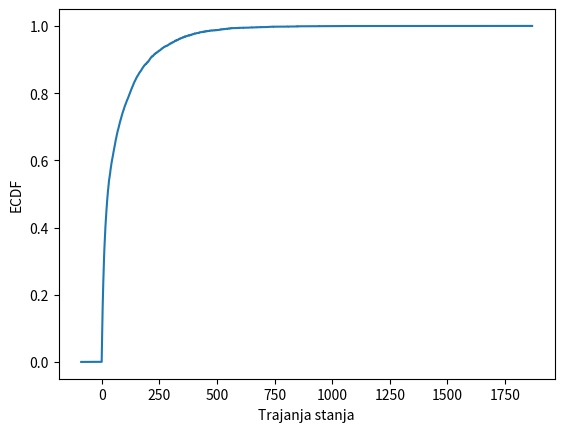

This chart was generated by the following Python code:
from __future__ import division
from scipy.stats import expon
from scipy.stats import ecdf
import matplotlib.pyplot as plt
import numpy as np
import csv as c
import math as m
import random as r


#stanja
#0->društvene mreže
#1->video igre
#2->glazba(Spotify)

# matrica prijelaza
# 0   0.3   0.7
# 0.5  0    0.5
# 0.6  0.4  0

#početno random stanje
state = m.floor(r.random()*3)

expons = [143, 72.42, 10.12]  #lambde za eksponencijalnu razdiobu
states = []
durations = []
duration_sum=duration_sum0=duration_sum1=duration_sum2=0
#simulacija
for i in range(10000):
    states.append(state)  #sva stanja u kojem se MP našao
    durations.append(float(expon.rvs(loc=0,scale=expons[state],size=1)))  #trajanje stanja generirano po eksp razdiobi
    duration_sum+=durations[i]
    p=r.random()
    if state==0:
        duration_sum0+=durations[i]
        if p < 0.3:
            state=1
        else:
            state=2
        continue
    if state==1:
        duration_sum1+=durations[i]
        if p < 0.5:
            state=0
        else:
            state=2
        continue
    if state==2:
        duration_sum2+=durations[i]
        if p < 0.6:
            state=0
        else:
            state=1
        continue

#empirijske vjerojatnosti
print("Vjerojatnost prvog stanja: " + str(duration_sum0/duration_sum))
print("Vjerojatnost drugog stanja: " + str(duration_sum1/duration_sum))
print("Vjerojatnost trećeg stanja: " + str(duration_sum2/duration_sum))

#pisanje u .csv file
with open('lab3_data.csv', 'w', encoding='UTF8') as f:
    writer = c.writer(f)
    for i in range(len(states)):
        line = []
        if states[i]==0:
            line.append("Drustvene mreze")
        if states[i]==1:
            line.append("Video igre")
        if states[i]==2:
            line.append("Glazba(Spotify)")
        line.append(durations[i])
        writer.writerow(line)

#graf
res = ecdf(durations)
ax = plt.subplot()
res.cdf.plot(ax)
ax.set_xlabel('Trajanja stanja')
ax.set_ylabel('ECDF')
plt.show()
